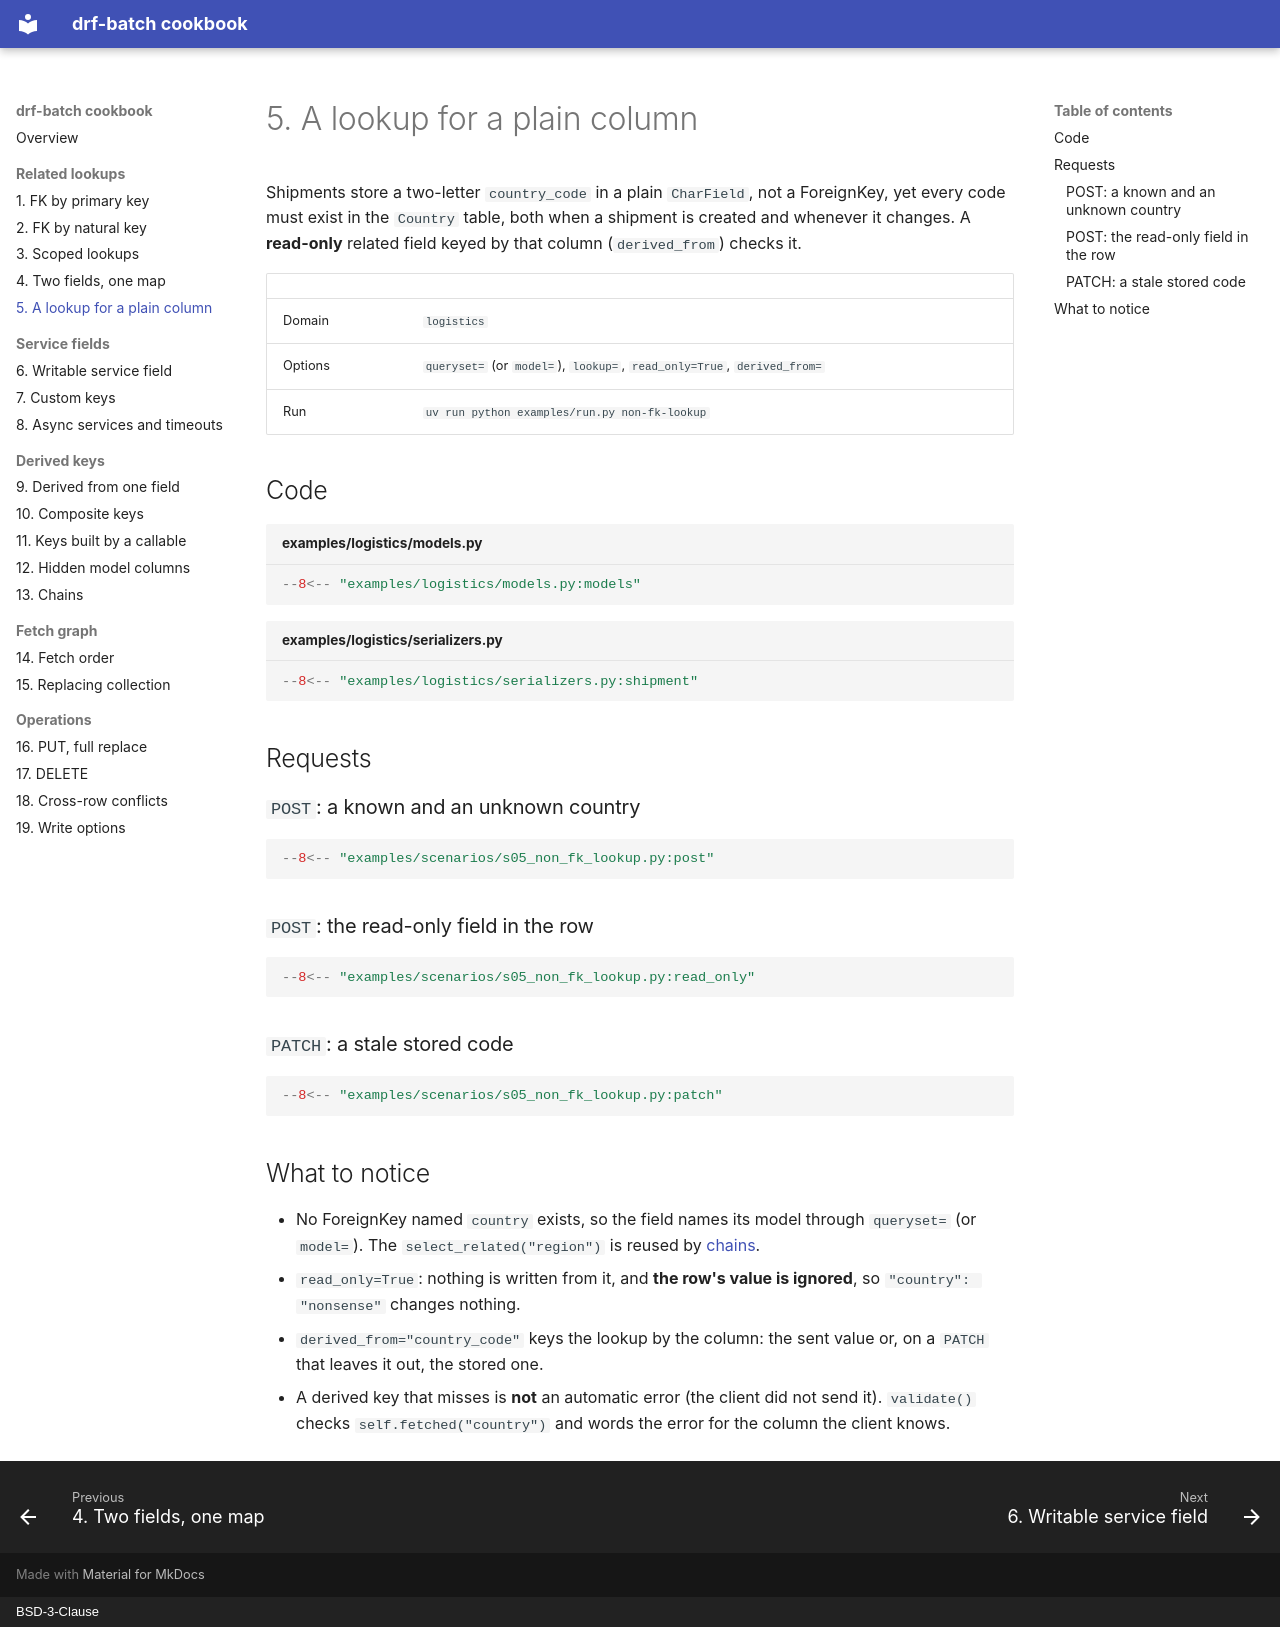

repository: matink112/drf-batch-cookbook · page: 05-non-fk-lookup/index.html · generator: mkdocs · copyright: BSD-3-Clause

# 5. A lookup for a plain column

Shipments store a two-letter `country_code` in a plain `CharField`, not a
ForeignKey, yet every code must exist in the `Country` table, both when a
shipment is created and whenever it changes. A **read-only** related field
keyed by that column (`derived_from`) checks it.

| | |
|---|---|
| Domain | `logistics` |
| Options | `queryset=` (or `model=`), `lookup=`, `read_only=True`, `derived_from=` |
| Run | `uv run python examples/run.py non-fk-lookup` |

## Code

```python title="examples/logistics/models.py"
--8<-- "examples/logistics/models.py:models"
```

```python title="examples/logistics/serializers.py"
--8<-- "examples/logistics/serializers.py:shipment"
```

## Requests

### `POST`: a known and an unknown country

```python
--8<-- "examples/scenarios/s05_non_fk_lookup.py:post"
```

### `POST`: the read-only field in the row

```python
--8<-- "examples/scenarios/s05_non_fk_lookup.py:read_only"
```

### `PATCH`: a stale stored code

```python
--8<-- "examples/scenarios/s05_non_fk_lookup.py:patch"
```

## What to notice

- No ForeignKey named `country` exists, so the field names its model through
  `queryset=` (or `model=`). The `select_related("region")` is reused by
  [chains](13-chains.md).
- `read_only=True`: nothing is written from it, and **the row's value is
  ignored**, so `"country": "nonsense"` changes nothing.
- `derived_from="country_code"` keys the lookup by the column: the sent value
  or, on a `PATCH` that leaves it out, the stored one.
- A derived key that misses is **not** an automatic error (the client did not
  send it). `validate()` checks `self.fetched("country")` and words the error
  for the column the client knows.
